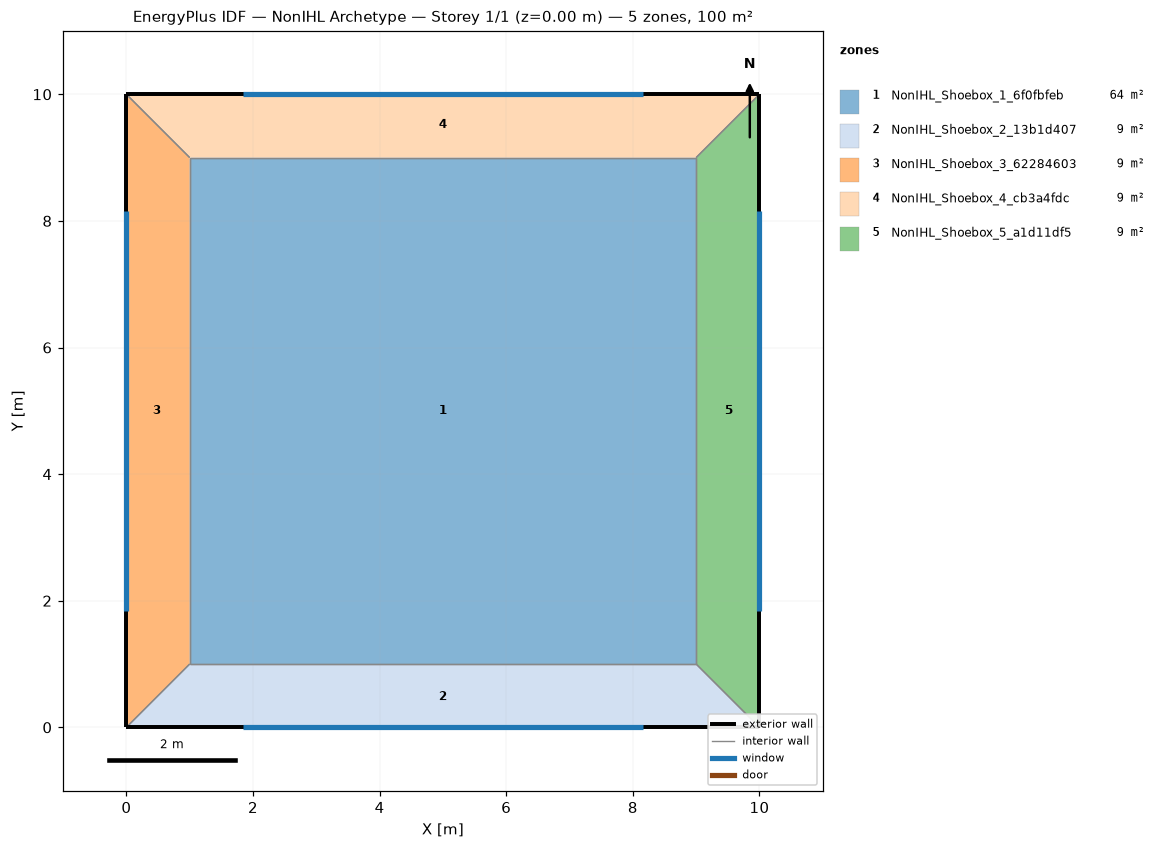
=== STOREY PLAN SPEC (per zone: floor XY polygon, exterior-wall plan segments, windows/doors) ===
zone 1: NonIHL_Shoebox_1_6f0fbfeb  (64.0 m²)
  floor: (9.00, 9.00) (9.00, 1.00) (1.00, 1.00) (1.00, 9.00)
  interior walls: 4
zone 2: NonIHL_Shoebox_2_13b1d407  (9.0 m²)
  floor: (9.00, 1.00) (10.00, 0.00) (0.00, 0.00) (1.00, 1.00)
  exterior wall: (0.00, 0.00) – (10.00, 0.00)  [10.0 m]
    window: (1.84, 0.00) – (8.16, 0.00)  [12.0 m²]
  interior walls: 3
zone 3: NonIHL_Shoebox_3_62284603  (9.0 m²)
  floor: (0.00, 10.00) (1.00, 9.00) (1.00, 1.00) (0.00, 0.00)
  exterior wall: (0.00, 10.00) – (0.00, 0.00)  [10.0 m]
    window: (0.00, 8.16) – (0.00, 1.84)  [12.0 m²]
  interior walls: 3
zone 4: NonIHL_Shoebox_4_cb3a4fdc  (9.0 m²)
  floor: (10.00, 10.00) (9.00, 9.00) (1.00, 9.00) (0.00, 10.00)
  exterior wall: (10.00, 10.00) – (0.00, 10.00)  [10.0 m]
    window: (8.16, 10.00) – (1.84, 10.00)  [12.0 m²]
  interior walls: 3
zone 5: NonIHL_Shoebox_5_a1d11df5  (9.0 m²)
  floor: (10.00, 10.00) (10.00, 0.00) (9.00, 1.00) (9.00, 9.00)
  exterior wall: (10.00, 0.00) – (10.00, 10.00)  [10.0 m]
    window: (10.00, 1.84) – (10.00, 8.16)  [12.0 m²]
  interior walls: 3

=== DERIVED (storey summary) ===
Building: NonIHL Archetype
Storey: 1 of 1  (floor level z = 0.00 m)
Storey gross floor area: 100.0 m²
Zones on this storey: 5
  - NonIHL_Shoebox_1_6f0fbfeb: floor 64.0 m²
  - NonIHL_Shoebox_2_13b1d407: floor 9.0 m²; exterior wall 10.0 m (30.0 m²); 1 window(s) 12.0 m²; WWR 40.0%
  - NonIHL_Shoebox_3_62284603: floor 9.0 m²; exterior wall 10.0 m (30.0 m²); 1 window(s) 12.0 m²; WWR 40.0%
  - NonIHL_Shoebox_4_cb3a4fdc: floor 9.0 m²; exterior wall 10.0 m (30.0 m²); 1 window(s) 12.0 m²; WWR 40.0%
  - NonIHL_Shoebox_5_a1d11df5: floor 9.0 m²; exterior wall 10.0 m (30.0 m²); 1 window(s) 12.0 m²; WWR 40.0%
Zone adjacency (shared interzone walls):
  - NonIHL_Shoebox_1_6f0fbfeb ↔ NonIHL_Shoebox_2_13b1d407
  - NonIHL_Shoebox_1_6f0fbfeb ↔ NonIHL_Shoebox_3_62284603
  - NonIHL_Shoebox_1_6f0fbfeb ↔ NonIHL_Shoebox_4_cb3a4fdc
  - NonIHL_Shoebox_1_6f0fbfeb ↔ NonIHL_Shoebox_5_a1d11df5
  - NonIHL_Shoebox_2_13b1d407 ↔ NonIHL_Shoebox_3_62284603
  - NonIHL_Shoebox_2_13b1d407 ↔ NonIHL_Shoebox_5_a1d11df5
  - NonIHL_Shoebox_3_62284603 ↔ NonIHL_Shoebox_4_cb3a4fdc
  - NonIHL_Shoebox_4_cb3a4fdc ↔ NonIHL_Shoebox_5_a1d11df5